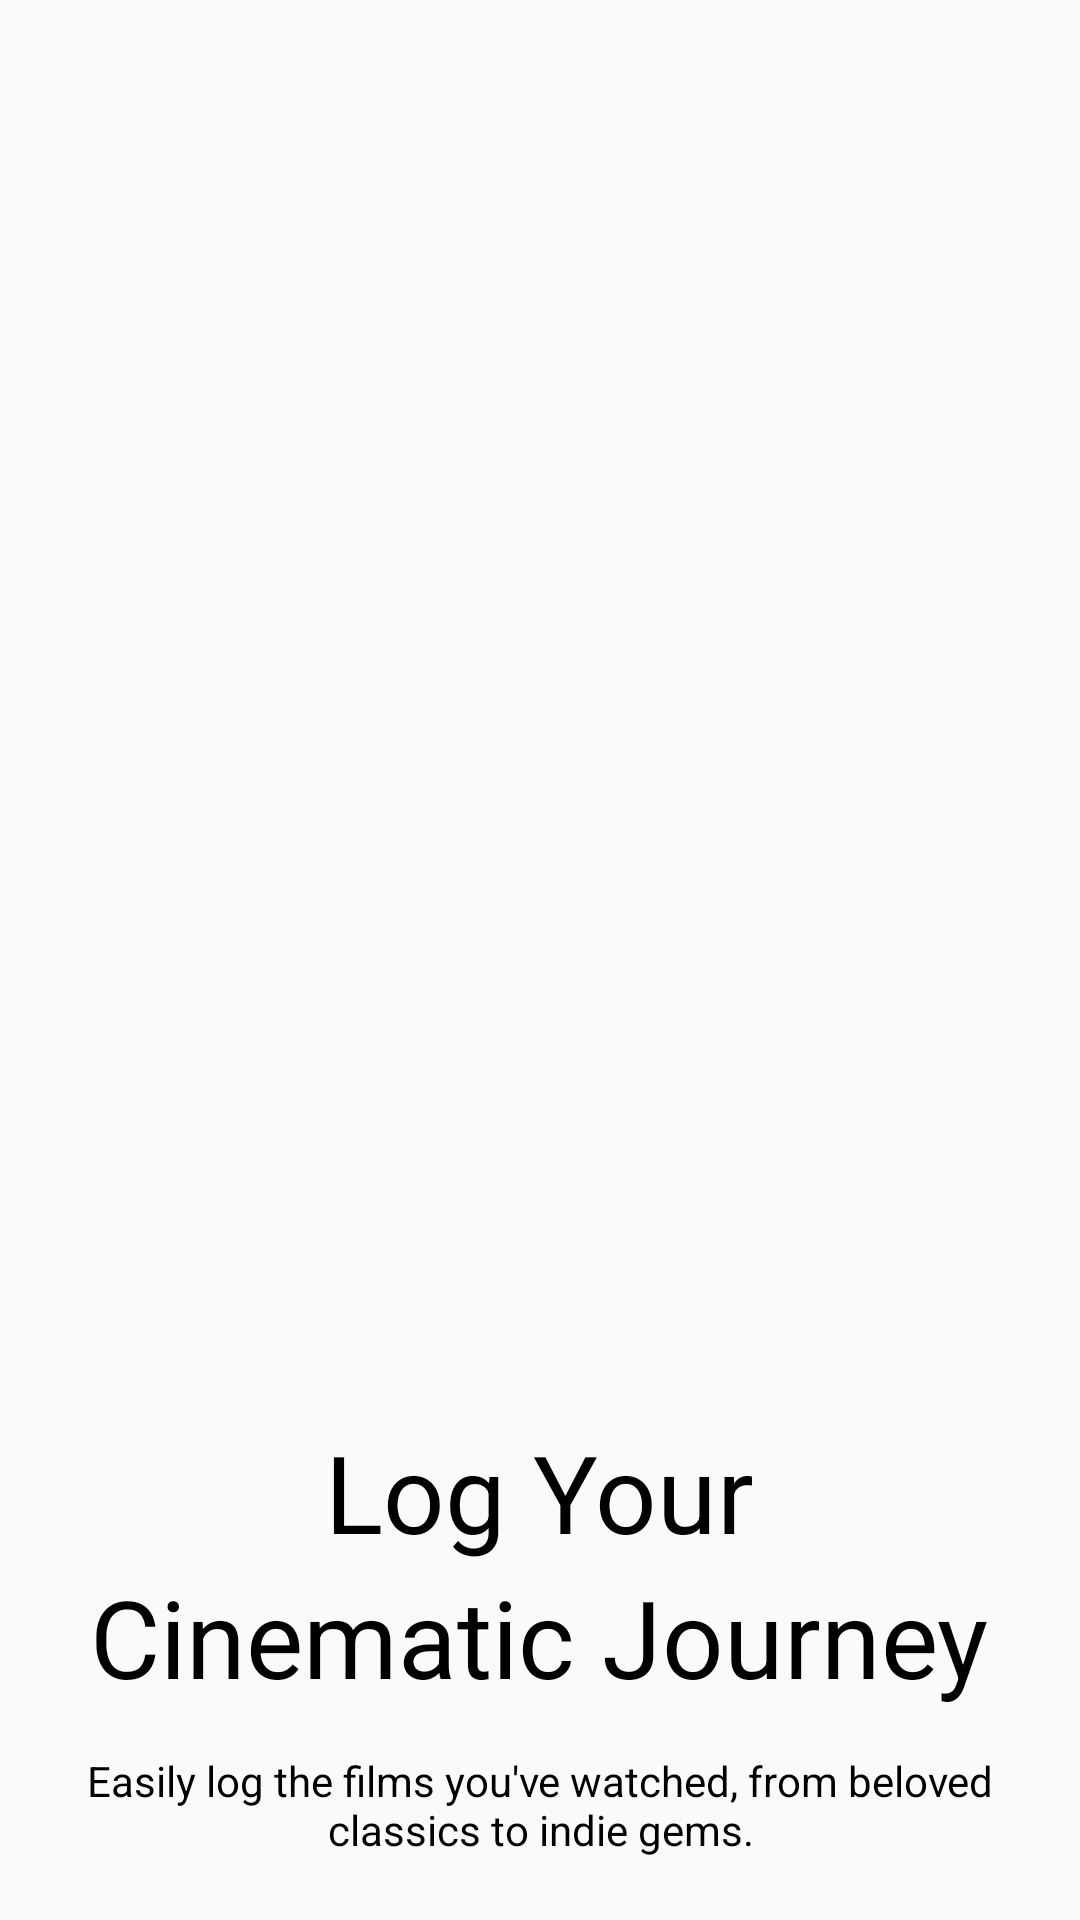

Layout XML and referenced resources for this Android screen:
<!-- AndroidManifest.xml: application theme Theme.Muvmuv2 -->
<!-- res/layout/activity_on_boarding1.xml -->
<?xml version="1.0" encoding="utf-8"?>
<RelativeLayout xmlns:android="http://schemas.android.com/apk/res/android"
    xmlns:app="http://schemas.android.com/apk/res-auto"
    xmlns:tools="http://schemas.android.com/tools"
    android:layout_width="match_parent"
    android:layout_height="match_parent"
    tools:context=".OnBoarding1">

    <ImageView
        android:id="@+id/onboard1"
        android:layout_width="319.86dp"
        android:layout_height="318.03dp"
        android:layout_centerHorizontal="true"
        android:layout_marginTop="125.58dp"
        android:src="@drawable/onboard1"
        android:rotation="28.09"/>

    <TextView
        android:id="@+id/txtlog"
        android:layout_width="wrap_content"
        android:layout_height="wrap_content"
        android:layout_below="@id/onboard1"
        android:layout_centerHorizontal="true"
        android:text="Log Your"
        android:textSize="36sp"
        android:textColor="@color/Black"
        android:layout_marginTop="29.39dp"/>
    <TextView
        android:id="@+id/txtcinematic"
        android:layout_width="wrap_content"
        android:layout_height="wrap_content"
        android:layout_below="@id/txtlog"
        android:layout_centerHorizontal="true"
        android:text="Cinematic Journey"
        android:textSize="36sp"
        android:textColor="@color/Black"/>
    <TextView
        android:id="@+id/desconboard1"
        android:layout_width="350dp"
        android:layout_height="36dp"
        android:layout_below="@id/txtcinematic"
        android:layout_marginStart="21dp"
        android:layout_marginEnd="21dp"
        android:text="Easily log the films you've watched, from beloved classics to indie gems."
        android:gravity="center"
        android:layout_marginTop="14dp"
        android:textColor="@color/Black"/>
    <ImageView
        android:id="@+id/navbarboard1"
        android:layout_width="35dp"
        android:layout_height="9dp"
        android:layout_centerHorizontal="true"
        android:src="@drawable/navboard1"
        android:layout_below="@id/desconboard1"
        android:layout_marginTop="44dp"
        />
    <Button
        android:layout_width="353dp"
        android:layout_height="34dp"
        android:background="@drawable/button_oren"
        android:text="Next Please!"
        android:textColor="@color/Primary"
        android:layout_below="@id/navbarboard1"
        android:layout_marginTop="40dp"
        android:layout_marginStart="20dp"
        android:onClick="onNextButtonClick"/>

</RelativeLayout>
<!-- resources referenced by this layout -->
<resources>
  <color name="Black">#000000</color>
  <color name="Primary">#FAFAFA</color>
  <!-- drawable button_oren (drawable) -->
  <?xml version="1.0" encoding="utf-8"?>
  <shape xmlns:android="http://schemas.android.com/apk/res/android">
      <solid android:color="@color/Tangerine"/>
      <padding android:bottom="8dp"/>
      <padding android:top="8dp"/>
      <corners android:radius="10dp"/>
  </shape>
  <!-- drawable navboard1: png bitmap (drawable, 1266 bytes) -->
  <style name="Theme.Muvmuv2" parent="Theme.AppCompat.Light.NoActionBar">
          <item name="colorPrimary">@color/Tangerine</item>
          <item name="colorPrimaryDark">@color/Azzure</item>
          <item name="colorAccent">@color/Sunflower</item>
  
      </style>
  <color name="Tangerine">#FF4632</color>
  <color name="Azzure">#509BF5</color>
  <color name="Sunflower">#FFC564</color>
</resources>
